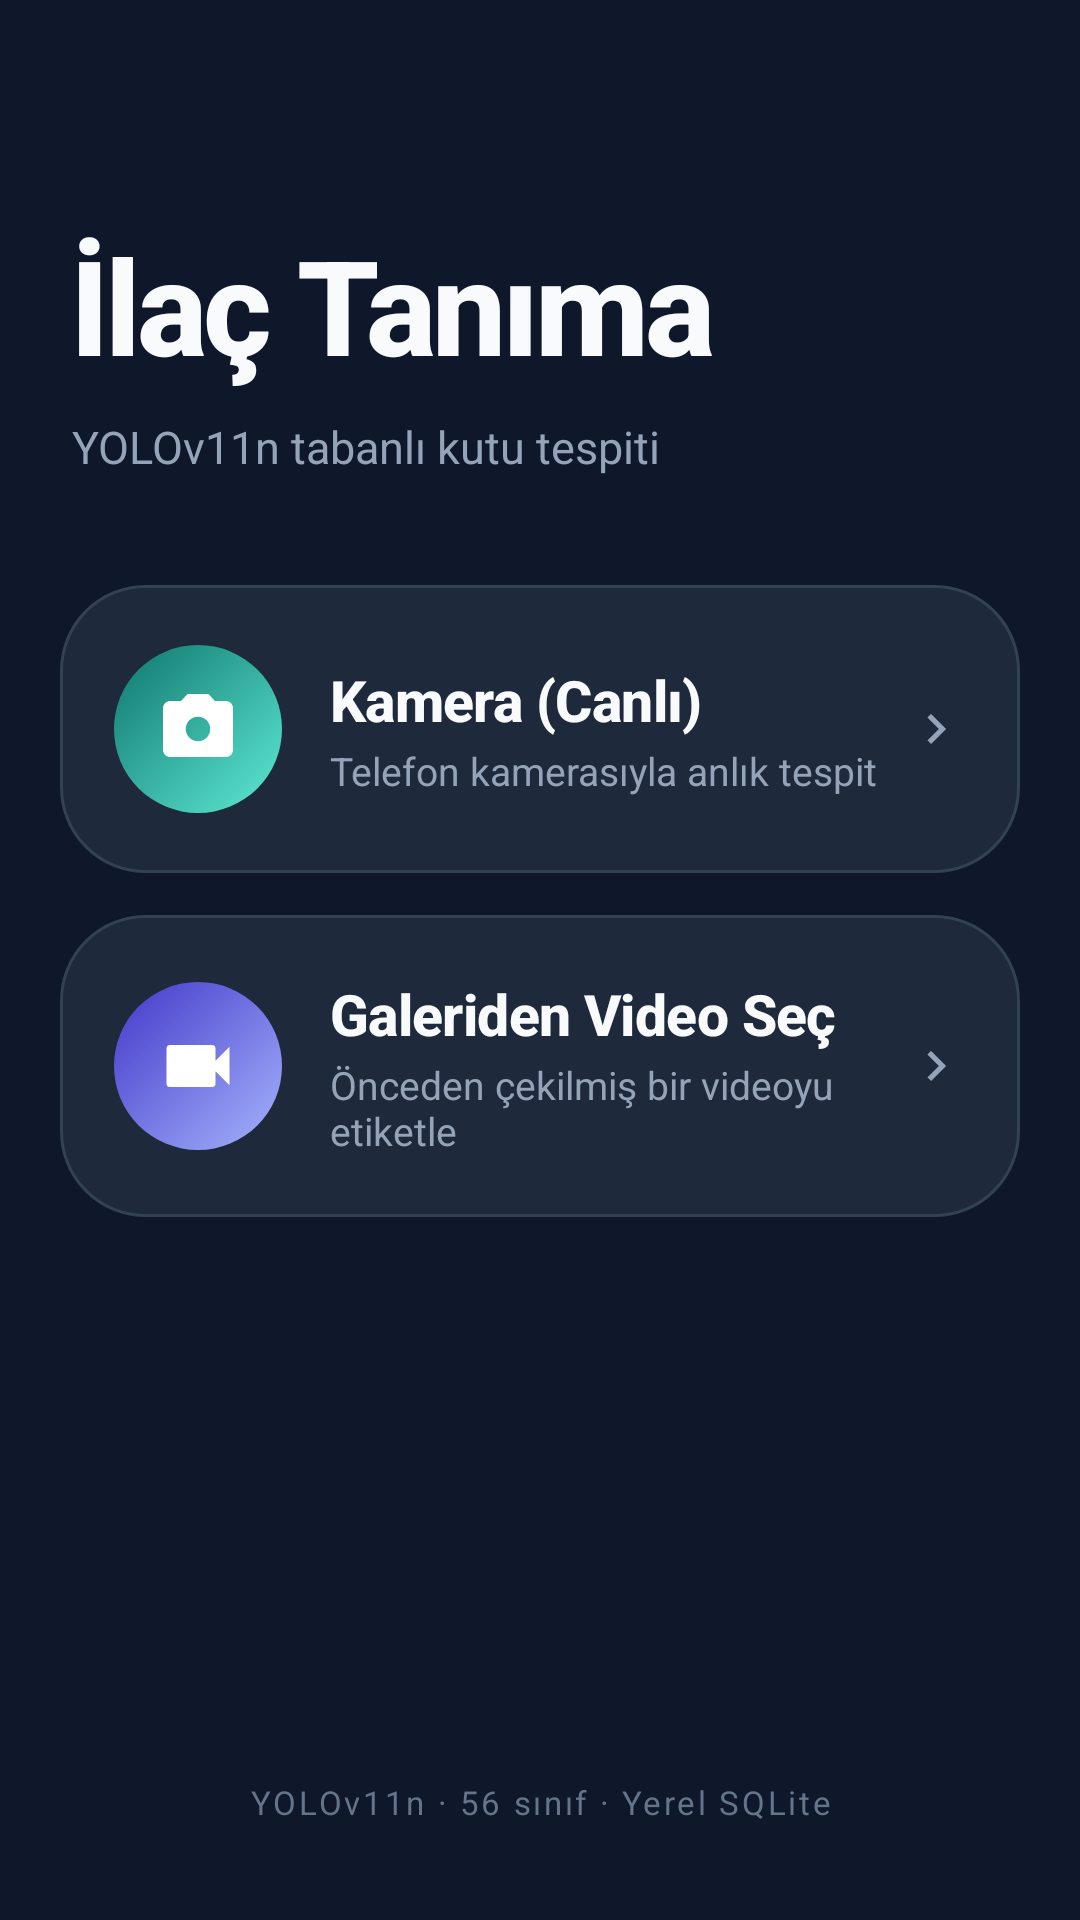

Here is an Android app screen rendered from its layout file. Give the layout XML and the strings, colors and styles it references.
<!-- AndroidManifest.xml: application theme Theme.IlacTanima -->
<!-- res/layout/activity_main.xml -->
<?xml version="1.0" encoding="utf-8"?>
<androidx.constraintlayout.widget.ConstraintLayout
    xmlns:android="http://schemas.android.com/apk/res/android"
    xmlns:app="http://schemas.android.com/apk/res-auto"
    xmlns:tools="http://schemas.android.com/tools"
    android:id="@+id/main"
    android:layout_width="match_parent"
    android:layout_height="match_parent"
    android:background="@color/bg_screen"
    tools:context=".MainActivity">

    
    <TextView
        android:id="@+id/tvTitle"
        android:layout_width="0dp"
        android:layout_height="wrap_content"
        android:layout_marginStart="24dp"
        android:layout_marginTop="72dp"
        android:layout_marginEnd="24dp"
        android:fontFamily="sans-serif-medium"
        android:letterSpacing="-0.03"
        android:lineSpacingExtra="-4dp"
        android:text="@string/title_main"
        android:textColor="@color/text_primary"
        android:textSize="44sp"
        android:textStyle="bold"
        app:layout_constraintEnd_toEndOf="parent"
        app:layout_constraintStart_toStartOf="parent"
        app:layout_constraintTop_toTopOf="parent" />

    <TextView
        android:id="@+id/tvSubtitle"
        android:layout_width="0dp"
        android:layout_height="wrap_content"
        android:layout_marginStart="24dp"
        android:layout_marginTop="8dp"
        android:layout_marginEnd="24dp"
        android:text="@string/subtitle_main"
        android:textColor="@color/text_secondary"
        android:textSize="15sp"
        app:layout_constraintEnd_toEndOf="parent"
        app:layout_constraintStart_toStartOf="parent"
        app:layout_constraintTop_toBottomOf="@id/tvTitle" />

    
    <FrameLayout
        android:id="@+id/btnCamera"
        android:layout_width="0dp"
        android:layout_height="wrap_content"
        android:layout_marginStart="20dp"
        android:layout_marginTop="36dp"
        android:layout_marginEnd="20dp"
        android:background="@drawable/bg_card"
        android:clickable="true"
        android:focusable="true"
        android:foreground="?attr/selectableItemBackground"
        app:layout_constraintEnd_toEndOf="parent"
        app:layout_constraintStart_toStartOf="parent"
        app:layout_constraintTop_toBottomOf="@id/tvSubtitle">

        <LinearLayout
            android:layout_width="match_parent"
            android:layout_height="wrap_content"
            android:gravity="center_vertical"
            android:orientation="horizontal"
            android:paddingHorizontal="18dp"
            android:paddingVertical="20dp">

            <FrameLayout
                android:layout_width="56dp"
                android:layout_height="56dp"
                android:background="@drawable/bg_icon_teal">

                <ImageView
                    android:layout_width="28dp"
                    android:layout_height="28dp"
                    android:layout_gravity="center"
                    android:contentDescription="@string/btn_camera"
                    android:src="@drawable/ic_camera" />
            </FrameLayout>

            <LinearLayout
                android:layout_width="0dp"
                android:layout_height="wrap_content"
                android:layout_marginStart="16dp"
                android:layout_weight="1"
                android:orientation="vertical">

                <TextView
                    android:layout_width="wrap_content"
                    android:layout_height="wrap_content"
                    android:fontFamily="sans-serif-medium"
                    android:letterSpacing="-0.01"
                    android:text="@string/btn_camera"
                    android:textColor="@color/text_primary"
                    android:textSize="19sp"
                    android:textStyle="bold" />

                <TextView
                    android:layout_width="wrap_content"
                    android:layout_height="wrap_content"
                    android:layout_marginTop="2dp"
                    android:text="@string/btn_camera_desc"
                    android:textColor="@color/text_secondary"
                    android:textSize="13sp" />
            </LinearLayout>

            <ImageView
                android:layout_width="20dp"
                android:layout_height="20dp"
                android:layout_marginStart="8dp"
                android:contentDescription="@null"
                android:src="@drawable/ic_arrow_right" />
        </LinearLayout>
    </FrameLayout>

    
    <FrameLayout
        android:id="@+id/btnGallery"
        android:layout_width="0dp"
        android:layout_height="wrap_content"
        android:layout_marginStart="20dp"
        android:layout_marginTop="14dp"
        android:layout_marginEnd="20dp"
        android:background="@drawable/bg_card"
        android:clickable="true"
        android:focusable="true"
        android:foreground="?attr/selectableItemBackground"
        app:layout_constraintEnd_toEndOf="parent"
        app:layout_constraintStart_toStartOf="parent"
        app:layout_constraintTop_toBottomOf="@id/btnCamera">

        <LinearLayout
            android:layout_width="match_parent"
            android:layout_height="wrap_content"
            android:gravity="center_vertical"
            android:orientation="horizontal"
            android:paddingHorizontal="18dp"
            android:paddingVertical="20dp">

            <FrameLayout
                android:layout_width="56dp"
                android:layout_height="56dp"
                android:background="@drawable/bg_icon_indigo">

                <ImageView
                    android:layout_width="28dp"
                    android:layout_height="28dp"
                    android:layout_gravity="center"
                    android:contentDescription="@string/btn_gallery"
                    android:src="@drawable/ic_video" />
            </FrameLayout>

            <LinearLayout
                android:layout_width="0dp"
                android:layout_height="wrap_content"
                android:layout_marginStart="16dp"
                android:layout_weight="1"
                android:orientation="vertical">

                <TextView
                    android:layout_width="wrap_content"
                    android:layout_height="wrap_content"
                    android:fontFamily="sans-serif-medium"
                    android:letterSpacing="-0.01"
                    android:text="@string/btn_gallery"
                    android:textColor="@color/text_primary"
                    android:textSize="19sp"
                    android:textStyle="bold" />

                <TextView
                    android:layout_width="wrap_content"
                    android:layout_height="wrap_content"
                    android:layout_marginTop="2dp"
                    android:text="@string/btn_gallery_desc"
                    android:textColor="@color/text_secondary"
                    android:textSize="13sp" />
            </LinearLayout>

            <ImageView
                android:layout_width="20dp"
                android:layout_height="20dp"
                android:layout_marginStart="8dp"
                android:contentDescription="@null"
                android:src="@drawable/ic_arrow_right" />
        </LinearLayout>
    </FrameLayout>

    
    <TextView
        android:layout_width="0dp"
        android:layout_height="wrap_content"
        android:layout_marginStart="24dp"
        android:layout_marginEnd="24dp"
        android:layout_marginBottom="32dp"
        android:gravity="center"
        android:letterSpacing="0.08"
        android:text="@string/footer_info"
        android:textColor="@color/text_tertiary"
        android:textSize="11sp"
        app:layout_constraintBottom_toBottomOf="parent"
        app:layout_constraintEnd_toEndOf="parent"
        app:layout_constraintStart_toStartOf="parent" />

</androidx.constraintlayout.widget.ConstraintLayout>
<!-- resources referenced by this layout -->
<resources>
  <color name="bg_screen">#0F172A</color>
  <color name="text_primary">#F8FAFC</color>
  <color name="text_secondary">#94A3B8</color>
  <color name="text_tertiary">#64748B</color>
  <!-- drawable bg_card (drawable) -->
  <?xml version="1.0" encoding="utf-8"?>
  <shape xmlns:android="http://schemas.android.com/apk/res/android"
      android:shape="rectangle">
      <solid android:color="@color/bg_card" />
      <corners android:radius="28dp" />
      <stroke android:width="1dp" android:color="@color/stroke_card" />
  </shape>
  <!-- drawable bg_icon_indigo (drawable) -->
  <?xml version="1.0" encoding="utf-8"?>
  <shape xmlns:android="http://schemas.android.com/apk/res/android"
      android:shape="oval">
      <gradient
          android:angle="135"
          android:startColor="@color/accent_indigo_light"
          android:endColor="@color/accent_indigo_dark"
          android:type="linear" />
  </shape>
  <!-- drawable bg_icon_teal (drawable) -->
  <?xml version="1.0" encoding="utf-8"?>
  <shape xmlns:android="http://schemas.android.com/apk/res/android"
      android:shape="oval">
      <gradient
          android:angle="135"
          android:startColor="@color/brand_primary_light"
          android:endColor="@color/brand_primary_dark"
          android:type="linear" />
  </shape>
  <!-- drawable ic_arrow_right (drawable) -->
  <vector xmlns:android="http://schemas.android.com/apk/res/android"
      android:width="20dp"
      android:height="20dp"
      android:viewportWidth="24"
      android:viewportHeight="24">
      <path
          android:fillColor="#94A3B8"
          android:pathData="M8.59,16.59L13.17,12L8.59,7.41L10,6L16,12L10,18L8.59,16.59Z" />
  </vector>
  <!-- drawable ic_camera (drawable) -->
  <vector xmlns:android="http://schemas.android.com/apk/res/android"
      android:width="28dp"
      android:height="28dp"
      android:viewportWidth="24"
      android:viewportHeight="24">
      <path
          android:fillColor="@color/white"
          android:pathData="M12,15.5A3.5,3.5 0 0,1 8.5,12A3.5,3.5 0 0,1 12,8.5A3.5,3.5 0 0,1 15.5,12A3.5,3.5 0 0,1 12,15.5M20,4H16.83L15,2H9L7.17,4H4A2,2 0 0,0 2,6V18A2,2 0 0,0 4,20H20A2,2 0 0,0 22,18V6A2,2 0 0,0 20,4Z" />
  </vector>
  <!-- drawable ic_video (drawable) -->
  <vector xmlns:android="http://schemas.android.com/apk/res/android"
      android:width="28dp"
      android:height="28dp"
      android:viewportWidth="24"
      android:viewportHeight="24">
      <path
          android:fillColor="@color/white"
          android:pathData="M17,10.5V7A1,1 0 0,0 16,6H4A1,1 0 0,0 3,7V17A1,1 0 0,0 4,18H16A1,1 0 0,0 17,17V13.5L21,17.5V6.5L17,10.5Z" />
  </vector>
  <string name="btn_camera">Kamera (Canlı)</string>
  <string name="btn_camera_desc">Telefon kamerasıyla anlık tespit</string>
  <string name="btn_gallery">Galeriden Video Seç</string>
  <string name="btn_gallery_desc">Önceden çekilmiş bir videoyu etiketle</string>
  <string name="footer_info">YOLOv11n · 56 sınıf · Yerel SQLite</string>
  <string name="subtitle_main">YOLOv11n tabanlı kutu tespiti</string>
  <string name="title_main">İlaç Tanıma</string>
  <style name="Theme.IlacTanima" parent="Base.Theme.IlacTanima" />
  <color name="bg_card">#1E293B</color>
  <color name="stroke_card">#334155</color>
  <color name="accent_indigo_light">#A5B4FC</color>
  <color name="accent_indigo_dark">#4338CA</color>
  <color name="brand_primary_light">#5EEAD4</color>
  <color name="brand_primary_dark">#0F766E</color>
  <color name="white">#FFFFFFFF</color>
  <color name="brand_primary">#14B8A6</color>
  <color name="accent_indigo">#6366F1</color>
</resources>
